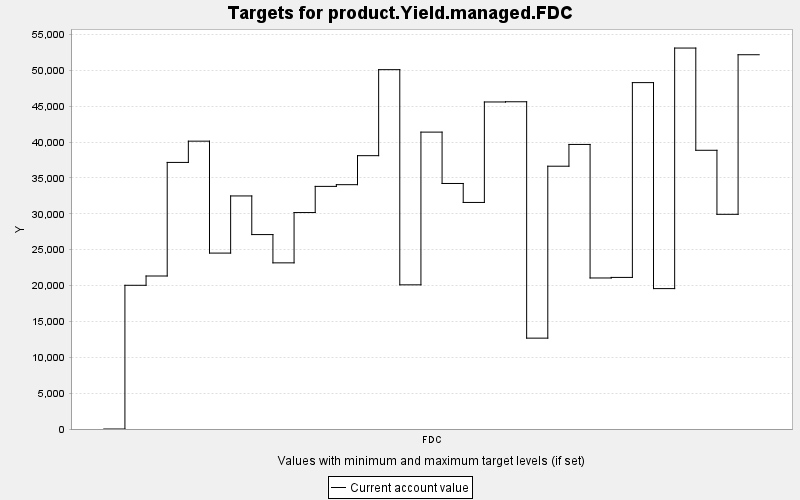

The file beside this chart, header and first rows:
TARGET, PERIOD, YEAR, PERIODWIDTH, MINIMUM, MAXIMUM, MINWEIGHT, MAXWEIGHT, CURRENT, SUMMARY
product.Yield.managed.FDC, 0, 0, 10.0, 0.0, 10000, 1.0, 1.0, 0.0, 0.0
product.Yield.managed.FDC, 1, 10, 10.0, 0.0, 10000, 1.0, 1.0, 20038, 0.0
product.Yield.managed.FDC, 2, 20, 10.0, 0.0, 10000, 1.0, 1.0, 21332, 0.0
product.Yield.managed.FDC, 3, 30, 10.0, 0.0, 10000, 1.0, 1.0, 37169, 0.0
product.Yield.managed.FDC, 4, 40, 10.0, 0.0, 10000, 1.0, 1.0, 40132, 0.0
product.Yield.managed.FDC, 5, 50, 10.0, 0.0, 10000, 1.0, 1.0, 24527, 0.0
product.Yield.managed.FDC, 6, 60, 10.0, 0.0, 10000, 1.0, 1.0, 32495, 0.0
product.Yield.managed.FDC, 7, 70, 10.0, 0.0, 10000, 1.0, 1.0, 27107, 0.0
product.Yield.managed.FDC, 8, 80, 10.0, 0.0, 10000, 1.0, 1.0, 23166, 0.0
product.Yield.managed.FDC, 9, 90, 10.0, 0.0, 10000, 1.0, 1.0, 30179, 0.0
product.Yield.managed.FDC, 10, 100, 10.0, 0.0, 10000, 1.0, 1.0, 33828, 0.0
product.Yield.managed.FDC, 11, 110, 10.0, 0.0, 10000, 1.0, 1.0, 34066, 0.0
product.Yield.managed.FDC, 12, 120, 10.0, 0.0, 10000, 1.0, 1.0, 38110, 0.0
product.Yield.managed.FDC, 13, 130, 10.0, 0.0, 10000, 1.0, 1.0, 50103, 0.0
product.Yield.managed.FDC, 14, 140, 10.0, 0.0, 10000, 1.0, 1.0, 20100, 0.0
product.Yield.managed.FDC, 15, 150, 10.0, 0.0, 10000, 1.0, 1.0, 41394, 0.0
product.Yield.managed.FDC, 16, 160, 10.0, 0.0, 10000, 1.0, 1.0, 34233, 0.0
product.Yield.managed.FDC, 17, 170, 10.0, 0.0, 10000, 1.0, 1.0, 31588, 0.0
product.Yield.managed.FDC, 18, 180, 10.0, 0.0, 10000, 1.0, 1.0, 45597, 0.0
product.Yield.managed.FDC, 19, 190, 10.0, 0.0, 10000, 1.0, 1.0, 45626, 0.0
product.Yield.managed.FDC, 20, 200, 10.0, 0.0, 10000, 1.0, 1.0, 12669, 0.0
product.Yield.managed.FDC, 21, 210, 10.0, 0.0, 10000, 1.0, 1.0, 36641, 0.0
product.Yield.managed.FDC, 22, 220, 10.0, 0.0, 10000, 1.0, 1.0, 39676, 0.0
product.Yield.managed.FDC, 23, 230, 10.0, 0.0, 10000, 1.0, 1.0, 21057, 0.0
product.Yield.managed.FDC, 24, 240, 10.0, 0.0, 10000, 1.0, 1.0, 21135, 0.0
product.Yield.managed.FDC, 25, 250, 10.0, 0.0, 10000, 1.0, 1.0, 48296, 0.0
product.Yield.managed.FDC, 26, 260, 10.0, 0.0, 10000, 1.0, 1.0, 19575, 0.0
product.Yield.managed.FDC, 27, 270, 10.0, 0.0, 10000, 1.0, 1.0, 53115, 0.0
product.Yield.managed.FDC, 28, 280, 10.0, 0.0, 10000, 1.0, 1.0, 38861, 0.0
product.Yield.managed.FDC, 29, 290, 10.0, 0.0, 10000, 1.0, 1.0, 29933, 0.0
product.Yield.managed.FDC, 30, 300, 10.0, 0.0, 10000, 1.0, 1.0, 52183, 0.0
